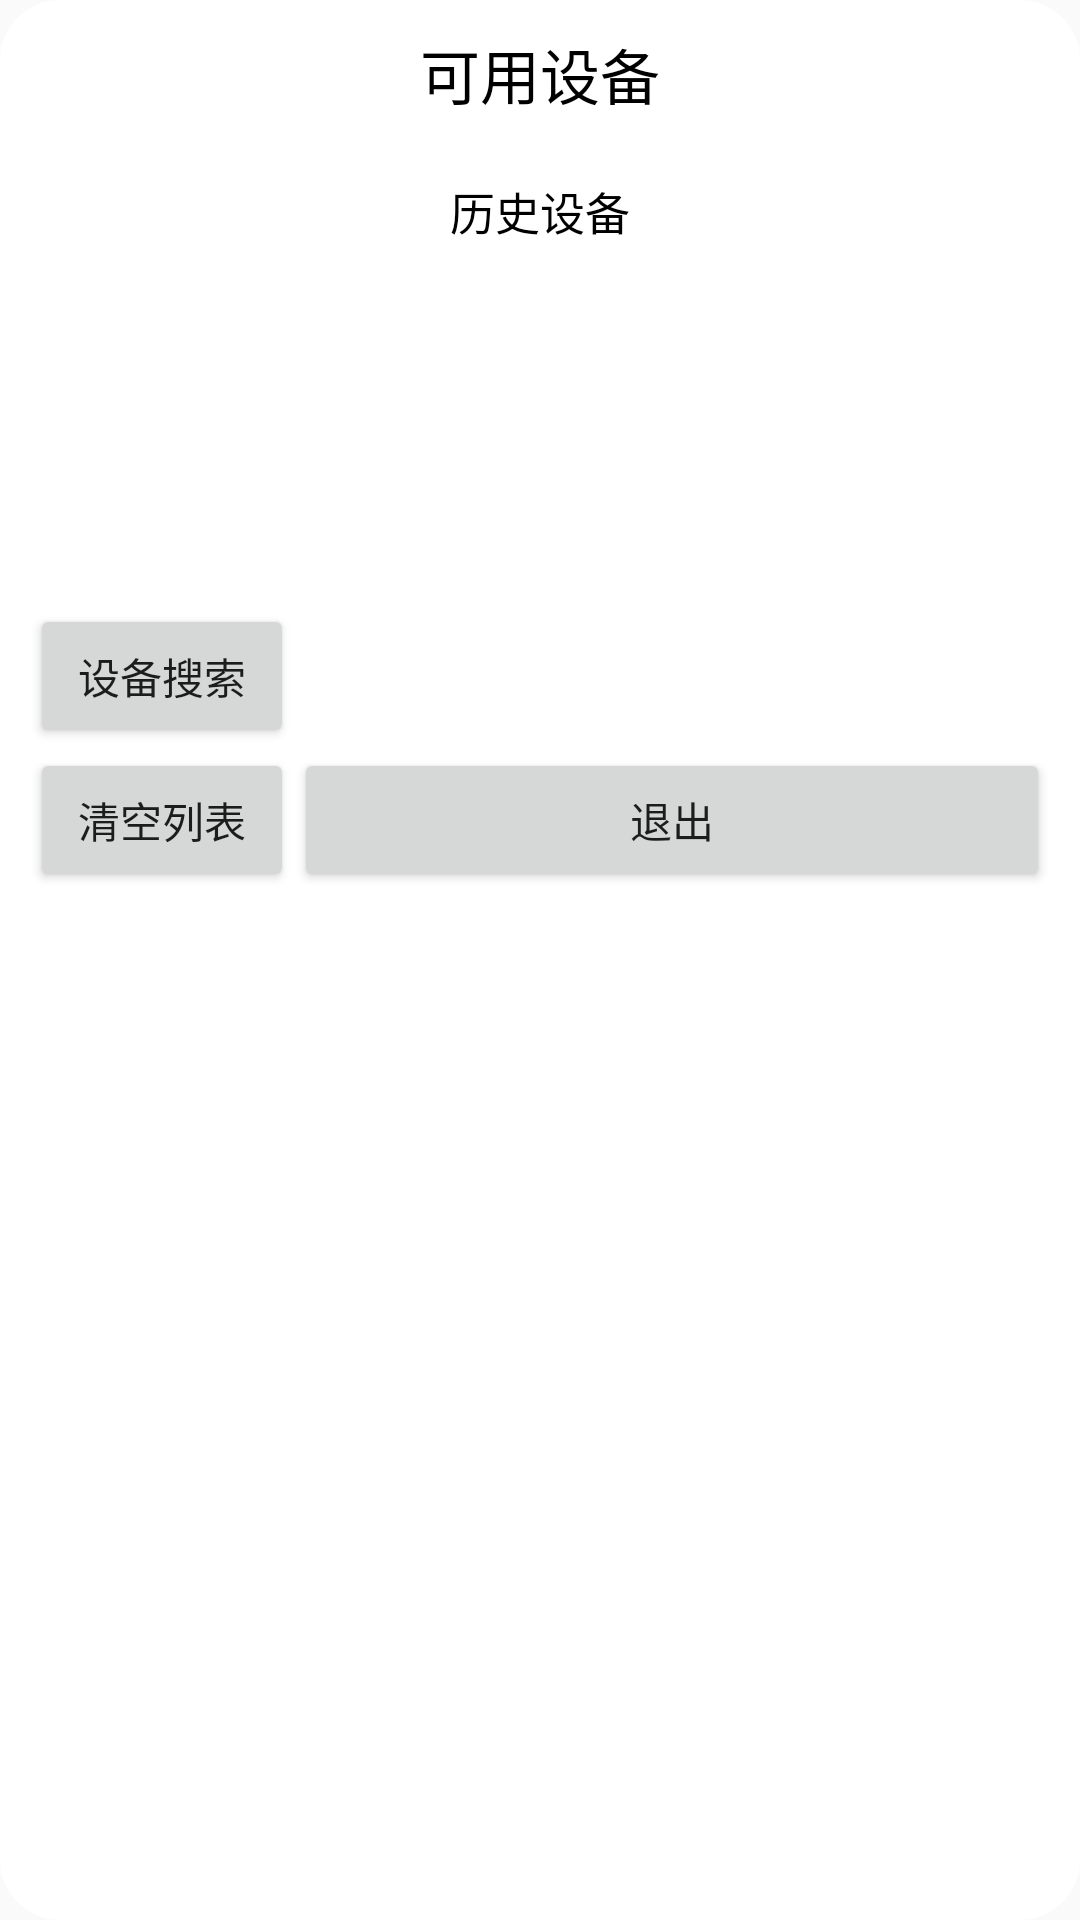

Produce the Android XML layout that renders to this screen, including the resource entries it uses.
<!-- AndroidManifest.xml: application theme AppTheme -->
<!-- res/layout/device_list.xml -->
<?xml version="1.0" encoding="utf-8"?>
<LinearLayout xmlns:android="http://schemas.android.com/apk/res/android"
    android:id="@+id/ll_devicelist"
    android:orientation="vertical"
    android:layout_width="220dp"
    android:layout_height="wrap_content"
    android:layout_gravity="center"
    android:padding="10dp"
    android:background="@drawable/dialog_background"
    >
    <LinearLayout
        android:id="@+id/devicelist_llyt_finddevices"
        android:orientation="vertical"
        android:layout_width="match_parent"
        android:layout_height="wrap_content">
        <TextView android:id="@+id/title_find_devices"
            android:layout_width="match_parent"
            android:layout_height="wrap_content"
            android:textSize="20sp"
            android:textAlignment="center"
            android:textColor="@android:color/black"
            android:text="@string/title_other_devices"
            />
        <ListView android:id="@+id/find_devices"
            android:layout_width="match_parent"
            android:layout_height="wrap_content"
            android:layout_marginTop="10dp"
            android:divider="@color/material_blue_grey_80"
            android:dividerHeight="1dip"
            android:listSelector="@color/material_deep_teal_50"
            />

    </LinearLayout>

    <TextView android:id="@+id/title_history_devices"
        android:layout_width="match_parent"
        android:layout_height="wrap_content"
        android:textSize="15sp"
        android:layout_marginTop="10dp"
        android:textAlignment="center"
        android:textColor="@android:color/black"
        android:text="@string/title_history_devices"
    />
    <ListView android:id="@+id/history_devices"
        android:layout_width="match_parent"
        android:layout_height="100dp"
        android:layout_marginTop="10dp"
        android:divider="@color/material_blue_grey_80"
        android:dividerHeight="1dip"
        android:listSelector="@color/material_deep_teal_50"
    />
    <LinearLayout
        android:orientation="horizontal"
        android:layout_width="match_parent"
        android:layout_height="wrap_content"
        android:layout_gravity="center"
        android:layout_marginTop="10dp">
        <Button android:id="@+id/btn_scan"
            android:layout_width="wrap_content"
            android:layout_height="wrap_content"
            android:text="@string/button_scan" />
        <Button android:id="@+id/btn_scanQR"
            android:visibility="gone"
            android:layout_width="wrap_content"
            android:layout_height="wrap_content"
            android:text="@string/button_scanQR" />
        <Button
            android:id="@+id/btn_enterdevice"
            android:visibility="gone"
            android:layout_width="wrap_content"
            android:layout_height="wrap_content"
            android:text="@string/button_enter" />
        </LinearLayout>
    <LinearLayout
        android:orientation="horizontal"
        android:layout_width="match_parent"
        android:layout_height="wrap_content"
        android:layout_gravity="center">
        <Button android:id="@+id/btn_clearhistory"
            android:layout_width="wrap_content"
            android:layout_height="wrap_content"
            android:text="@string/clear_history"/>
        <Button android:id="@+id/btn_quit"
            android:layout_width="match_parent"
            android:layout_height="wrap_content"
            android:text="@string/button_quit"/>
    </LinearLayout>
</LinearLayout>
<!-- resources referenced by this layout -->
<resources>
  <color name="material_blue_grey_80">#ff37474f</color>
  <color name="material_deep_teal_50">#ff009688</color>
  <!-- drawable dialog_background (drawable) -->
  <?xml version="1.0" encoding="utf-8"?>
  <shape xmlns:android="http://schemas.android.com/apk/res/android">
      <solid android:color="@color/dialog_bg_color" />
      <corners android:radius="20dp"/>
  </shape>
  <string name="button_enter">输入连接</string>
  <string name="button_quit">退出</string>
  <string name="button_scan">设备搜索</string>
  <string name="button_scanQR">扫码连接</string>
  <string name="clear_history">清空列表</string>
  <string name="title_history_devices">历史设备</string>
  <string name="title_other_devices">可用设备</string>
  <style name="AppTheme" parent="Base.Theme.AppCompat.Light.DarkActionBar">
          
          <item name="colorPrimary">@color/colorPrimary</item>
          <item name="colorPrimaryDark">@color/colorPrimaryDark</item>
          <item name="colorAccent">@color/colorAccent</item>
      </style>
  <color name="dialog_bg_color">#FFFFFF</color>
  <color name="colorPrimary">#3F51B5</color>
  <color name="colorPrimaryDark">#303F9F</color>
  <color name="colorAccent">#FF4081</color>
</resources>
